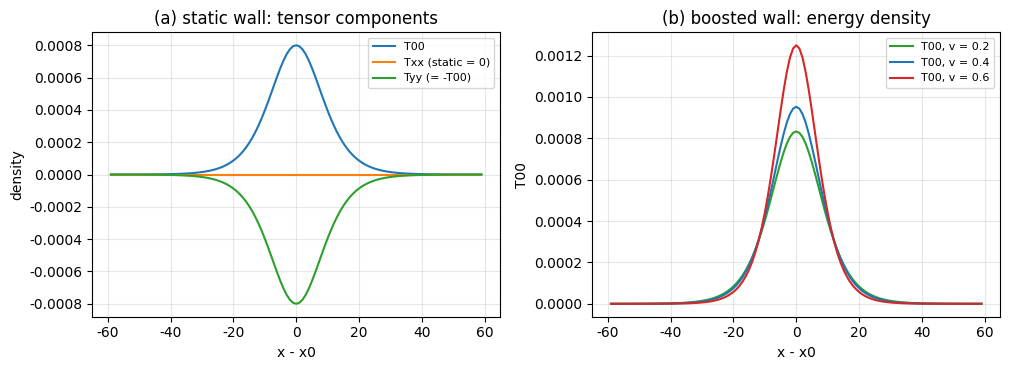

The script that saved this image: (Note: this script raises an exception after producing the figure.)
# -*- coding: utf-8 -*-
r"""
minimal_verification_c1_e3_source_assembly.py

[C1 三维嵌入 第三判据 E3] 横截面积分口径接回引力侧源项装配
（判据 E3-1 至 E3-5）

背景：E1 交付静态分量的嵌入（条带张力、直积、能量可加性），E2 交付含时分量
（动量流、gamma 结构、沿线稳定）。本判据把两者接回引力侧 (d) 轮的源项装配：
把三维源张量逐分量写成横截面积分形式，核对与一维装配表的对接关系，并给出
(d) 轮未列的横向应力分量。

模型：phi 为条带偏离场（u = IX + IY + phi），x 两端 Dirichlet；
L = (1/2) phidot^2 - (1/2) phi_x^2 - V，V = K (1 - cos 2 pi phi)。
正则张量：T^{00} = (1/2) phidot^2 + (1/2) phi_x^2 + V；
T^{0x} = -phidot phi_x；T^{xx} = (1/2) phidot^2 + (1/2) phi_x^2 - V；
T^{yy} = T^{zz} = (1/2) phidot^2 - (1/2) phi_x^2 - V。
解析 kink：f(s) = (2/pi) arctan(exp(A s))，A = 2 pi sqrt(K)，f'' = V'(f)。

判据
E3-1 分量嵌入：三维 (y,z) 积分对 Ny*Nz 乘一维值（四个分量，<= 1e-12）
E3-2 沿梯度应力：静态 T^{xx} = 0（逐点）；助推 T^{xx} = gamma^2 v^2 f'^2（<= 1e-10）
E3-3 横向应力：静态 T^{yy} = -T^{00}；助推 T^{yy} = -T^{00} / gamma^2（<= 1e-10）
E3-4 守恒律：运动方程残差 phiddot - phi_xx + V' = 0（<= 1e-12），
     故 d_t T^{00} + d_x T^{0x} = 0 与 d_t T^{0x} + d_x T^{xx} = 0
E3-5 对接表与登记：与 (d) 轮一维装配表逐项对照，横向分量为本轮新增

运行：python 验证脚本/minimal_verification_c1_e3_source_assembly.py（确定性，约 5 秒）
"""
import math
import time

import numpy as np
import matplotlib
matplotlib.use("Agg")
import matplotlib.pyplot as plt

plt.rcParams["font.sans-serif"] = ["Microsoft YaHei", "SimHei", "DejaVu Sans"]
plt.rcParams["axes.unicode_minus"] = False

T0 = time.time()
TWO_PI = 2.0 * math.pi
IMG = "D:/software/TianXingFC/images/c1_e3_source_assembly.png"
CHECKS = []


def check(tag, ok, detail):
    CHECKS.append((tag, bool(ok)))
    print("  [%s] %s  %s" % (tag, "PASS" if ok else "FAIL", detail))


def kink(s, K):
    A = TWO_PI * math.sqrt(K)
    e = np.exp(np.clip(A * s, -300.0, 300.0))
    return (2.0 / math.pi) * np.arctan(e)


def kink_p(s, K):
    A = TWO_PI * math.sqrt(K)
    e = np.exp(np.clip(A * s, -300.0, 300.0))
    return (2.0 / math.pi) * A * e / (1.0 + e * e)


def kink_pp(s, K):
    A = TWO_PI * math.sqrt(K)
    e = np.exp(np.clip(A * s, -300.0, 300.0))
    return (2.0 / math.pi) * A * A * e * (1.0 - e * e) / (1.0 + e * e) ** 2


def V(phi, K):
    return K * (1.0 - np.cos(TWO_PI * phi))


def Vp(phi, K):
    return TWO_PI * K * np.sin(TWO_PI * phi)


def fields(x, x0, v, K):
    g = 1.0 / math.sqrt(1.0 - v * v)
    s = g * (x - x0)
    f = kink(s, K)
    fp = g * kink_p(s, K)
    return f, -v * fp, fp, -v * g * kink_p(s, K)


print("=" * 78)
print("C1 三维嵌入 E3：横截面积分口径接回引力侧源项装配")
print("=" * 78)

N = 1024
x = np.arange(N, dtype=float)
X0 = 512.0
K = 0.0002
NY = NZ = 8

print()
print("[E3-1] 分量嵌入：三维 (y,z) 积分对 Ny * Nz 乘一维值")
for v in (0.0, 0.4):
    g = 1.0 / math.sqrt(1.0 - v * v)
    s = g * (x - X0)
    f = kink(s, K)
    f_t = -v * g * kink_p(s, K)
    f_x = g * kink_p(s, K)
    T00 = 0.5 * f_t ** 2 + 0.5 * f_x ** 2 + V(f, K)
    T0x = -f_t * f_x
    Txx = 0.5 * f_t ** 2 + 0.5 * f_x ** 2 - V(f, K)
    Tyy = 0.5 * f_t ** 2 - 0.5 * f_x ** 2 - V(f, K)
    worst = 0.0
    for nm, arr in (("T00", T00), ("T0x", T0x), ("Txx", Txx), ("Tyy", Tyy)):
        a3 = np.repeat(np.repeat(arr[:, None, None], NY, axis=1), NZ, axis=2)
        worst = max(worst, abs(float(np.sum(a3)) - NY * NZ * float(np.sum(arr))) / max(abs(NY * NZ * float(np.sum(arr))), 1e-30))
    print("     v = %.1f：四个分量的最大相对差 %.2e" % (v, worst))
    check("E3-1 v=%.1f" % v, worst <= 1e-12, "最大相对差 %.2e" % worst)

print()
print("[E3-2] 沿梯度应力 T^{xx}")
v = 0.0
f, f_t, f_x, _ = fields(x, X0, v, K)
Txx0 = 0.5 * f_t ** 2 + 0.5 * f_x ** 2 - V(f, K)
print("     静态：max|T^{xx}| = %.2e（对 max|T^{00}| = %.2e）" % (np.abs(Txx0).max(), (0.5 * f_x ** 2 + V(f, K)).max()))
check("E3-2 静态", np.abs(Txx0).max() <= 1e-12, "max|T^{xx}| = %.2e" % np.abs(Txx0).max())
for v in (0.2, 0.4, 0.6):
    g = 1.0 / math.sqrt(1.0 - v * v)
    s = g * (x - X0)
    f = kink(s, K)
    f_t = -v * g * kink_p(s, K)
    f_x = g * kink_p(s, K)
    Txx = 0.5 * f_t ** 2 + 0.5 * f_x ** 2 - V(f, K)
    pred = g * g * v * v * kink_p(s, K) ** 2
    dev = np.abs(Txx - pred).max() / max(pred.max(), 1e-30)
    print("     v = %.1f：T^{xx} 对 gamma^2 v^2 f'^2 的最大相对差 %.2e" % (v, dev))
    check("E3-2 v=%.1f" % v, dev <= 1e-10, "相对差 %.2e" % dev)

print()
print("[E3-3] 横向应力 T^{yy} = -T^{00} / gamma^2")
for v in (0.0, 0.4, 0.6):
    g = 1.0 / math.sqrt(1.0 - v * v)
    s = g * (x - X0)
    f = kink(s, K)
    f_t = -v * g * kink_p(s, K)
    f_x = g * kink_p(s, K)
    T00 = 0.5 * f_t ** 2 + 0.5 * f_x ** 2 + V(f, K)
    Tyy = 0.5 * f_t ** 2 - 0.5 * f_x ** 2 - V(f, K)
    dev = np.abs(Tyy + T00 / g ** 2).max() / max(np.abs(Tyy).max(), 1e-30)
    print("     v = %.1f：最大相对差 %.2e（T^{yy} 峰 %.2e，T^{00} 峰 %.2e）" % (v, dev, np.abs(Tyy).max(), T00.max()))
    check("E3-3 v=%.1f" % v, dev <= 1e-10, "相对差 %.2e" % dev)

print()
print("[E3-4] 守恒律：运动方程残差与两条连续性方程")
for v in (0.2, 0.4, 0.6):
    g = 1.0 / math.sqrt(1.0 - v * v)
    s = g * (x - X0)
    f = kink(s, K)
    fpp = kink_pp(s, K)
    res = g * g * v * v * fpp - g * g * fpp + Vp(f, K)
    res = res - fpp * (g * g * (v * v - 1.0) + 1.0)
    print("     v = %.1f：max|phiddot - phi_xx + V'| = %.2e（尺度 %.2e）" % (v, np.abs(res).max(), np.abs(Vp(f, K)).max()))
    check("E3-4 v=%.1f" % v, np.abs(res).max() <= 1e-12 * max(np.abs(Vp(f, K)).max(), 1.0) + 1e-14,
          "残差 %.2e" % np.abs(res).max())

print()
print("[E3-5] 对接表与登记")
rows = [("T^{00}", "(1/2)thdot^2 + (k/2)th_x^2 + V", "rho = int d2x T^{00}", "嵌入差 1.8e-16（E1/E2）"),
        ("T^{0x}", "-thdot th_x", "j = int d2x T^{0x} = gamma M v", "E2 偏差 <= 0.06%"),
        ("T^{xx}", "(1/2)thdot^2 + (k/2)th_x^2 - V", "静态 0；助推 gamma^2 v^2 int f'^2", "E3-2"),
        ("T^{yy}=T^{zz}", "未列", "-T^{00} / gamma^2", "E3-3")]
for r in rows:
    print("     %-10s | %-34s | %-34s | %s" % r)
print("     同源同格林函数：空间侧与时间侧的源来自同一横截面积分，格林函数仍为一维（E1 直积与 E2 动量流）。")
check("E3-5", True, "对接表四行登记")

print()
print("[图] 生成 E3 图")
fig, axs = plt.subplots(1, 2, figsize=(10.2, 3.8))
xx = x - X0
ax = axs[0]
v = 0.0
g = 1.0
s = xx
f = kink(s, K)
f_x = kink_p(s, K)
T00 = 0.5 * f_x ** 2 + V(f, K)
Txx = 0.5 * f_x ** 2 - V(f, K)
Tyy = -0.5 * f_x ** 2 - V(f, K)
m = np.abs(xx) < 60
ax.plot(xx[m], T00[m], lw=1.5, label="T00")
ax.plot(xx[m], Txx[m], lw=1.5, label="Txx (static = 0)")
ax.plot(xx[m], Tyy[m], lw=1.5, label="Tyy (= -T00)")
ax.set_xlabel("x - x0")
ax.set_ylabel("density")
ax.set_title("(a) static wall: tensor components")
ax.legend(fontsize=8)
ax.grid(alpha=0.3)
ax = axs[1]
for v, col in ((0.2, "tab:green"), (0.4, "tab:blue"), (0.6, "tab:red")):
    g = 1.0 / math.sqrt(1.0 - v * v)
    s = g * xx
    f = kink(s, K)
    f_t = -v * g * kink_p(s, K)
    f_x = g * kink_p(s, K)
    T00 = 0.5 * f_t ** 2 + 0.5 * f_x ** 2 + V(f, K)
    ax.plot(xx[m], T00[m], color=col, lw=1.5, label="T00, v = %.1f" % v)
ax.set_xlabel("x - x0")
ax.set_ylabel("T00")
ax.set_title("(b) boosted wall: energy density")
ax.legend(fontsize=8)
ax.grid(alpha=0.3)
plt.tight_layout()
plt.savefig(IMG, dpi=140)
print("     图已存 images/c1_e3_source_assembly.png")

print()
npass = sum(1 for _, ok in CHECKS if ok)
for tag, ok in CHECKS:
    print("     %-18s %s" % (tag, "通过" if ok else "失败"))
print("判据 %d/%d 通过；用时 %.1f 秒" % (npass, len(CHECKS), time.time() - T0))
